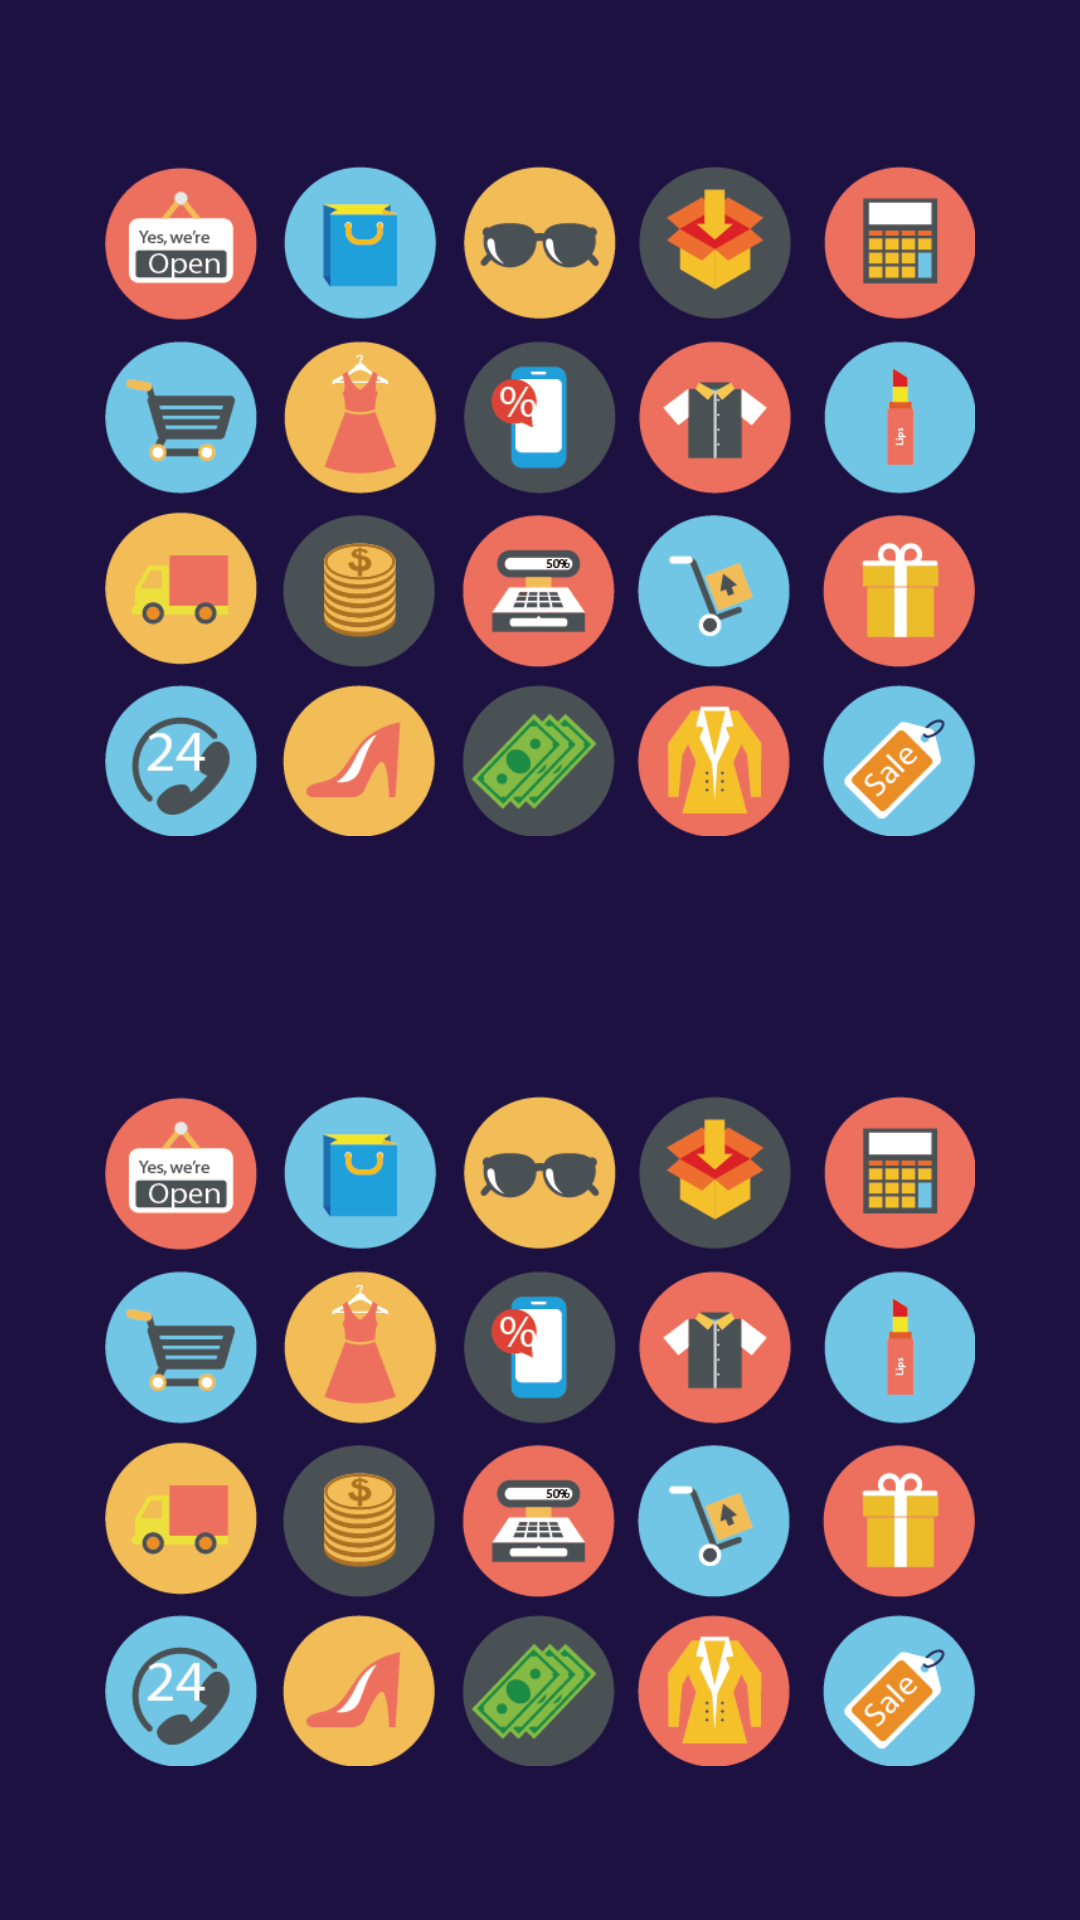

Produce the Android XML layout that renders to this screen, including the resource entries it uses.
<!-- AndroidManifest.xml: application theme Theme.MarketApp -->
<!-- res/layout/activity_loading_screen.xml -->
<?xml version="1.0" encoding="utf-8"?>
<androidx.constraintlayout.widget.ConstraintLayout xmlns:android="http://schemas.android.com/apk/res/android"
    xmlns:app="http://schemas.android.com/apk/res-auto"
    xmlns:tools="http://schemas.android.com/tools"
    android:layout_width="match_parent"
    android:layout_height="match_parent"
    android:background="@color/loginbackground"
    tools:context=".LoadingScreen">

    <ImageView
        android:id="@+id/imageView3"
        android:layout_width="290dp"
        android:layout_height="290dp"
        android:layout_marginBottom="24dp"
        app:layout_constraintBottom_toBottomOf="parent"
        app:layout_constraintEnd_toEndOf="parent"
        app:layout_constraintStart_toStartOf="parent"
        app:srcCompat="@drawable/loadingscreen" />

    <ImageView
        android:id="@+id/imageView2"
        android:layout_width="290dp"
        android:layout_height="290dp"
        android:layout_marginStart="8dp"
        android:layout_marginTop="16dp"
        android:layout_marginEnd="8dp"
        app:layout_constraintEnd_toEndOf="parent"
        app:layout_constraintStart_toStartOf="parent"
        app:layout_constraintTop_toTopOf="parent"
        app:srcCompat="@drawable/loadingscreen" />
</androidx.constraintlayout.widget.ConstraintLayout>
<!-- resources referenced by this layout -->
<resources>
  <color name="loginbackground">#1D1141</color>
  <!-- drawable loadingscreen: png bitmap (drawable, 80324 bytes) -->
  <style name="Theme.MarketApp" parent="Theme.MaterialComponents.DayNight.NoActionBar">
          
          <item name="colorPrimary">@color/purple_500</item>
          <item name="colorPrimaryVariant">@color/purple_700</item>
          <item name="colorOnPrimary">@color/white</item>
          
          <item name="colorSecondary">@color/teal_200</item>
          <item name="colorSecondaryVariant">@color/teal_700</item>
          <item name="colorOnSecondary">@color/black</item>
          
          <item name="android:statusBarColor" tools:targetApi="l">?attr/colorPrimaryVariant</item>
          
      </style>
  <color name="purple_500">#4F025C</color>
  <color name="purple_700">#1F1C27</color>
  <color name="white">#FFFFFFFF</color>
  <color name="teal_200">#FF03DAC5</color>
  <color name="teal_700">#FF018786</color>
  <color name="black">#FF000000</color>
</resources>
